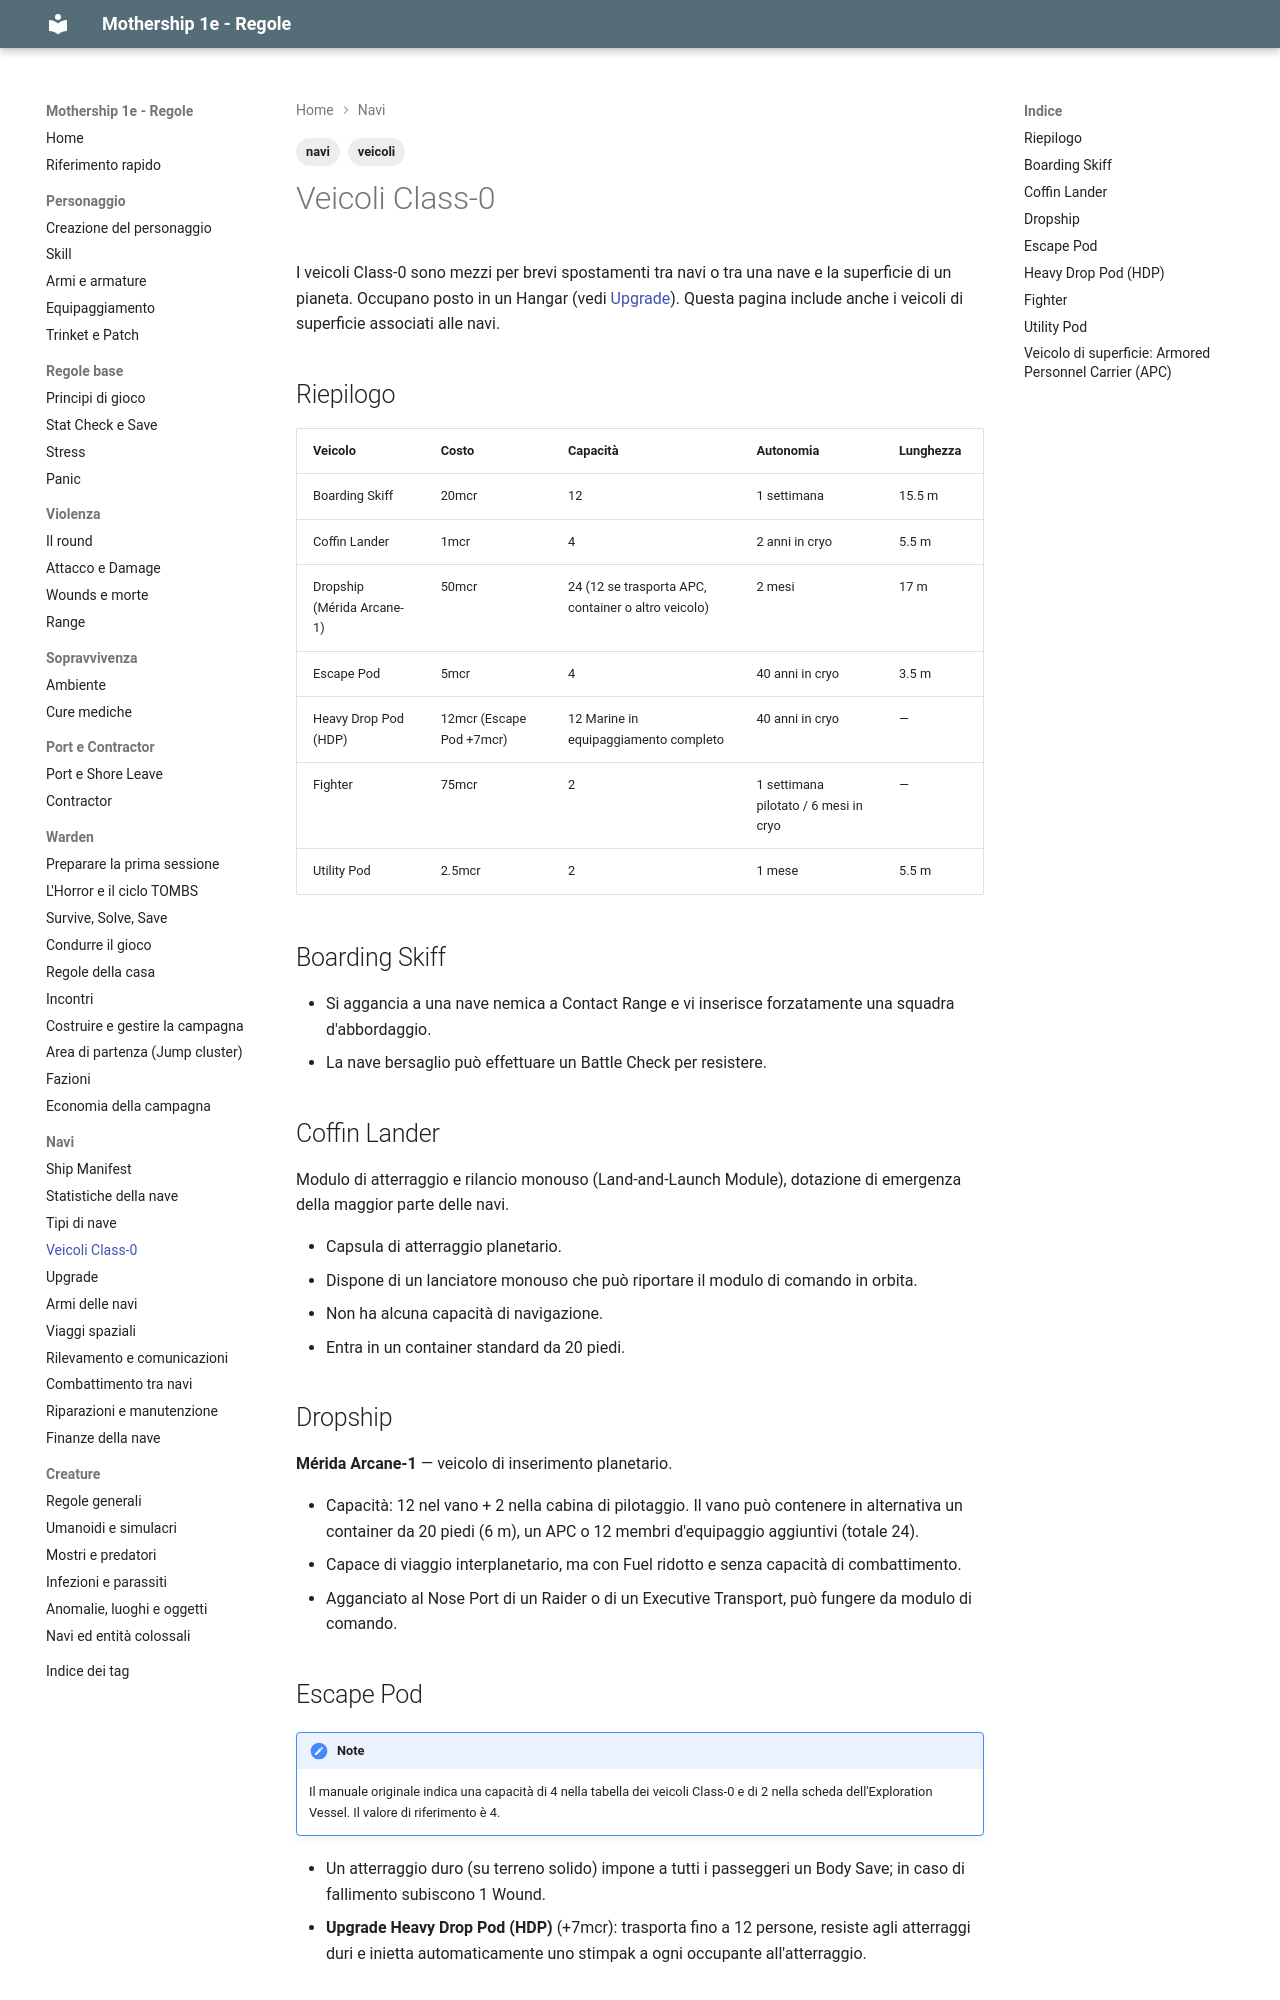

repository: canadese87/MS · page: 07_navi/veicoli_classe_0/index.html · generator: mkdocs

---
tags:
  - navi
  - veicoli
---

# Veicoli Class-0

I veicoli Class-0 sono mezzi per brevi spostamenti tra navi o tra una nave e la superficie di un pianeta. Occupano posto in un Hangar (vedi [Upgrade](potenziamenti.md)). Questa pagina include anche i veicoli di superficie associati alle navi.

## Riepilogo

| Veicolo | Costo | Capacità | Autonomia | Lunghezza |
|---|---|---|---|---|
| Boarding Skiff | 20mcr | 12 | 1 settimana | 15.5 m |
| Coffin Lander | 1mcr | 4 | 2 anni in cryo | 5.5 m |
| Dropship (Mérida Arcane-1) | 50mcr | 24 (12 se trasporta APC, container o altro veicolo) | 2 mesi | 17 m |
| Escape Pod | 5mcr | 4 | 40 anni in cryo | 3.5 m |
| Heavy Drop Pod (HDP) | 12mcr (Escape Pod +7mcr) | 12 Marine in equipaggiamento completo | 40 anni in cryo | — |
| Fighter | 75mcr | 2 | 1 settimana pilotato / 6 mesi in cryo | — |
| Utility Pod | 2.5mcr | 2 | 1 mese | 5.5 m |

## Boarding Skiff

- Si aggancia a una nave nemica a Contact Range e vi inserisce forzatamente una squadra d'abbordaggio.
- La nave bersaglio può effettuare un Battle Check per resistere.

## Coffin Lander

Modulo di atterraggio e rilancio monouso (Land-and-Launch Module), dotazione di emergenza della maggior parte delle navi.

- Capsula di atterraggio planetario.
- Dispone di un lanciatore monouso che può riportare il modulo di comando in orbita.
- Non ha alcuna capacità di navigazione.
- Entra in un container standard da 20 piedi.

## Dropship

**Mérida Arcane-1** — veicolo di inserimento planetario.

- Capacità: 12 nel vano + 2 nella cabina di pilotaggio. Il vano può contenere in alternativa un container da 20 piedi (6 m), un APC o 12 membri d'equipaggio aggiuntivi (totale 24).
- Capace di viaggio interplanetario, ma con Fuel ridotto e senza capacità di combattimento.
- Agganciato al Nose Port di un Raider o di un Executive Transport, può fungere da modulo di comando.
